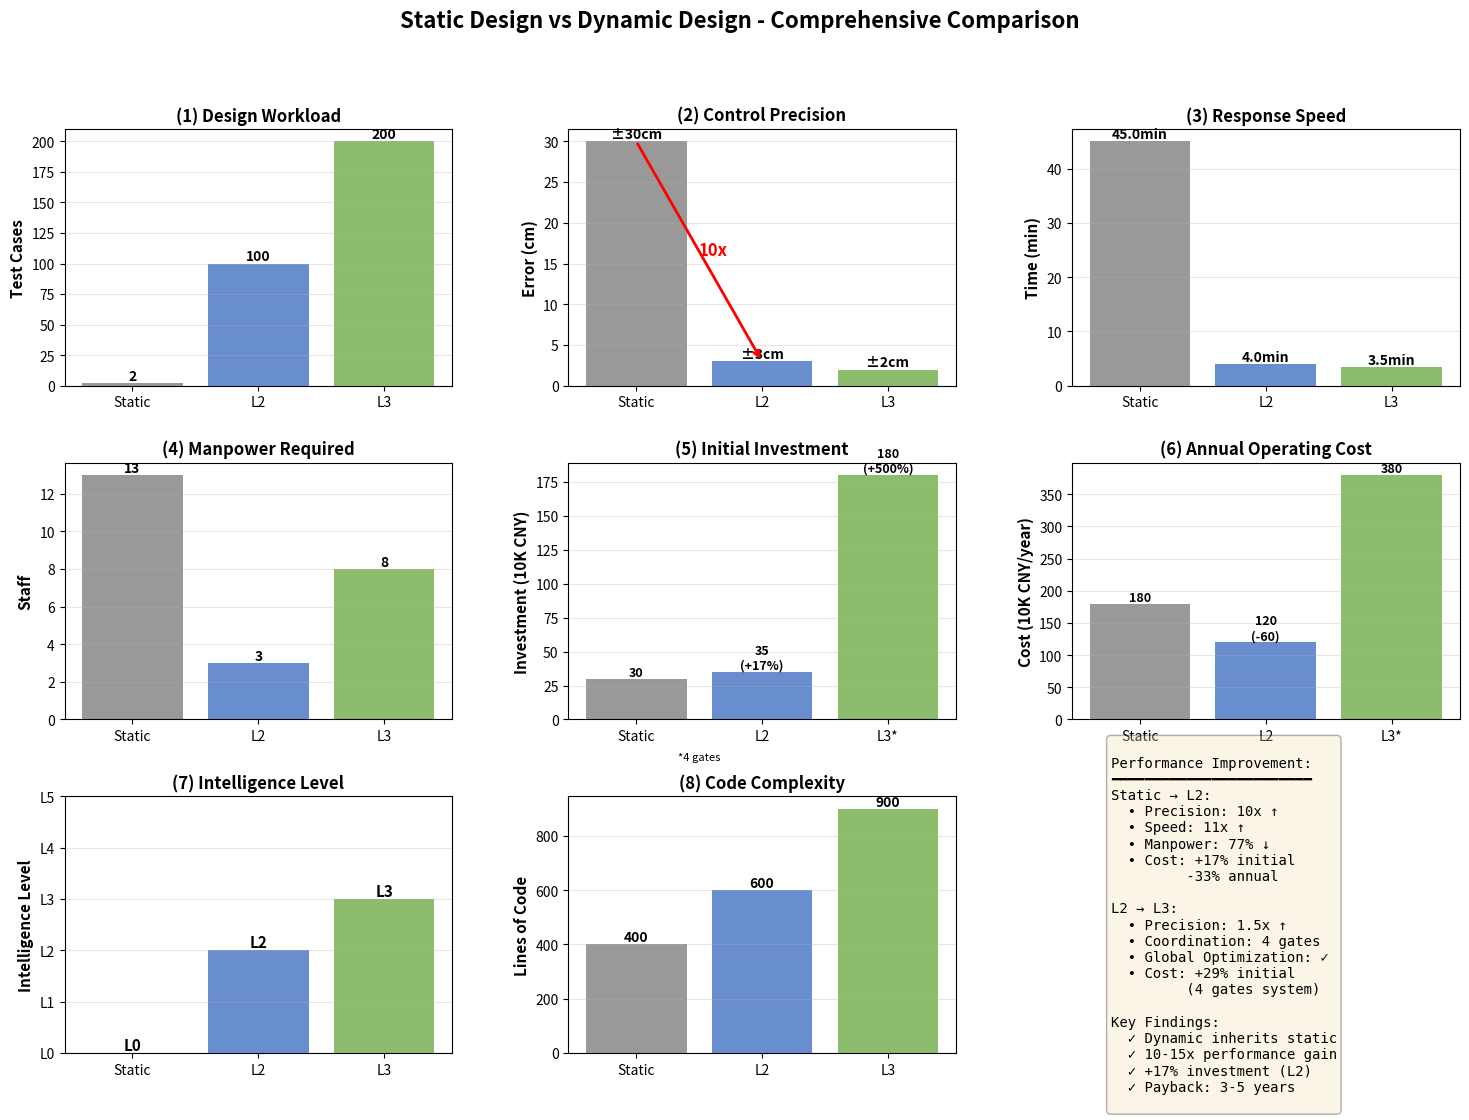
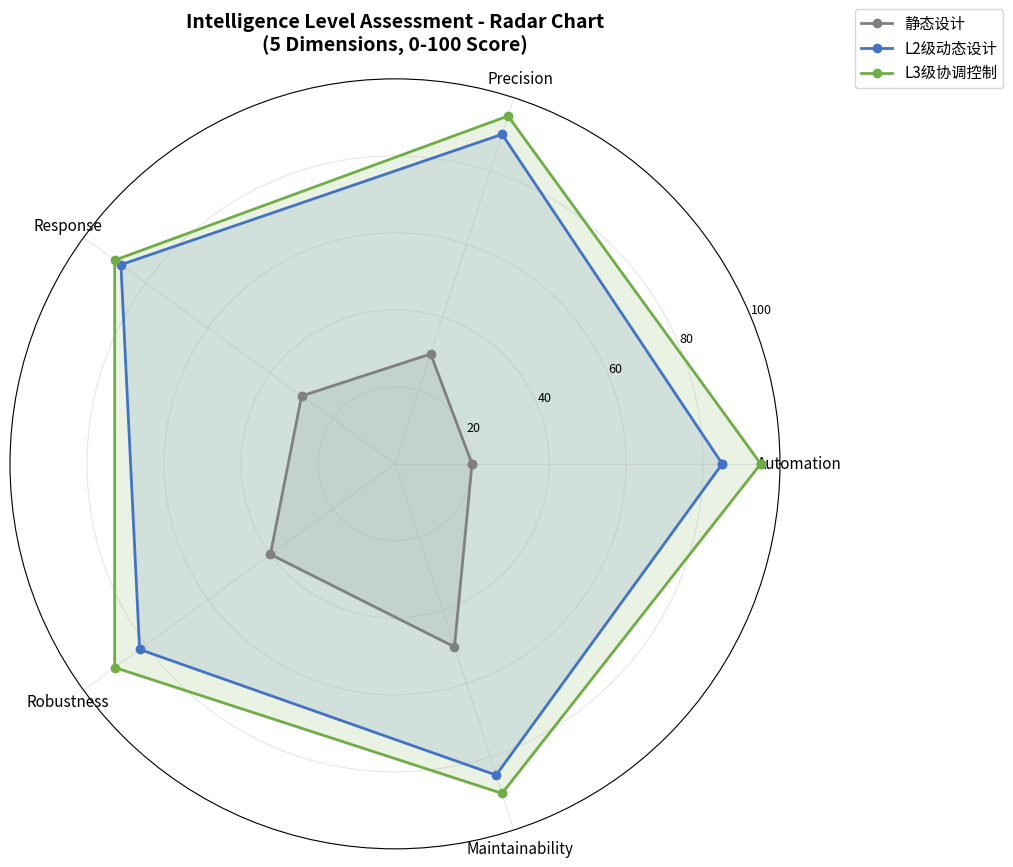
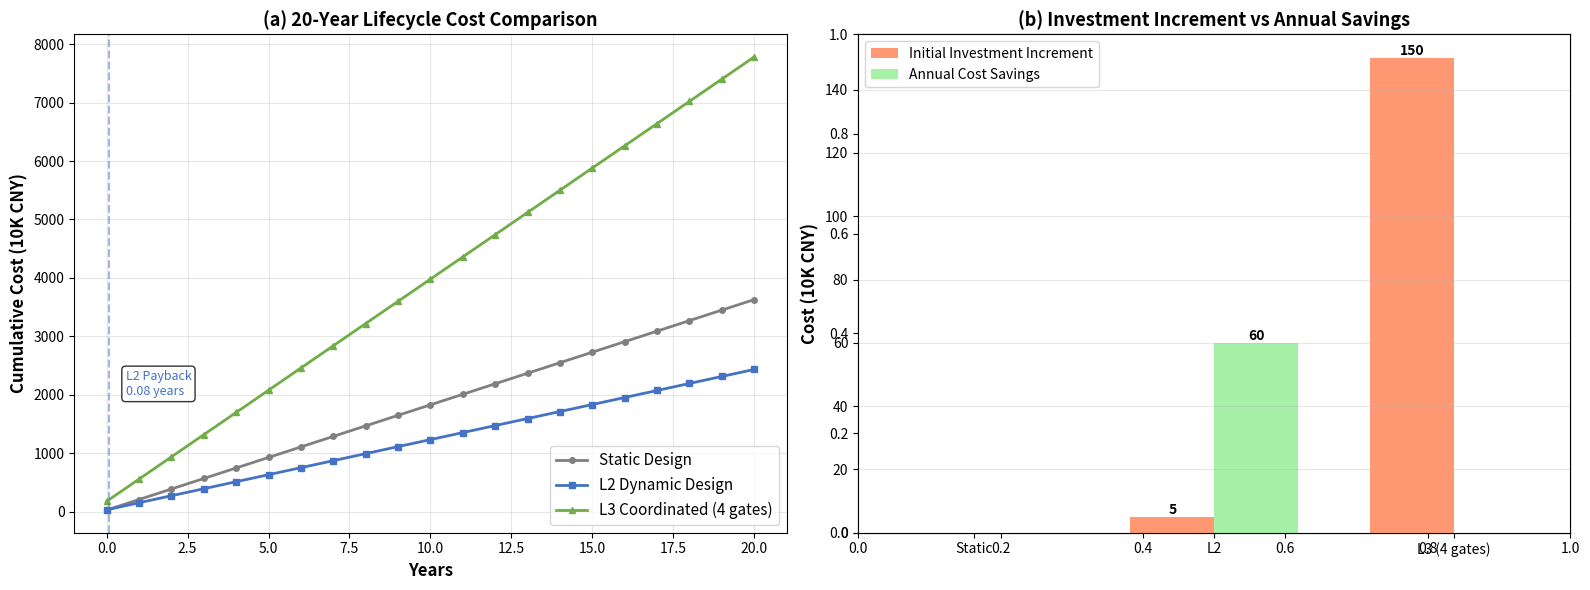

The script that saved these images, in order:
#!/usr/bin/env python3
"""
性能对比可视化工具
==================

功能: 生成静态设计vs动态设计的详细对比图表

使用方法:
    python visualize_comparison.py
    
输出:
    - comprehensive_comparison.png (综合对比图)
    - performance_radar.png (雷达图)
    - lifecycle_cost.png (全生命周期成本)
"""

import numpy as np
import matplotlib.pyplot as plt
import matplotlib
matplotlib.use('Agg')

# 对比数据
comparison_data = {
    '静态设计': {
        '工况数量': 2,
        '控制精度(cm)': 30,
        '响应时间(分钟)': 45,
        '初始投资(万元)': 30,
        '年运行成本(万元)': 180,
        '人工数量': 13,
        '智能化等级': 0,
        '代码行数': 400,
        '自动化程度': 20,
        '控制精度评分': 30,
        '响应速度评分': 30,
        '鲁棒性评分': 40,
        '可维护性评分': 50
    },
    'L2级动态设计': {
        '工况数量': 100,
        '控制精度(cm)': 3,
        '响应时间(分钟)': 4,
        '初始投资(万元)': 35,
        '年运行成本(万元)': 120,
        '人工数量': 3,
        '智能化等级': 2,
        '代码行数': 600,
        '自动化程度': 85,
        '控制精度评分': 90,
        '响应速度评分': 88,
        '鲁棒性评分': 82,
        '可维护性评分': 85
    },
    'L3级协调控制': {
        '工况数量': 200,
        '控制精度(cm)': 2,
        '响应时间(分钟)': 3.5,
        '初始投资(万元)': 180,
        '年运行成本(万元)': 380,
        '人工数量': 8,
        '智能化等级': 3,
        '代码行数': 900,
        '自动化程度': 95,
        '控制精度评分': 95,
        '响应速度评分': 90,
        '鲁棒性评分': 90,
        '可维护性评分': 90
    }
}

print("="*80)
print("  性能对比可视化工具")
print("="*80)
print()

# ============================================================================
# 图1: 综合对比图 (6个子图)
# ============================================================================

print("【图1】生成综合对比图...")

fig = plt.figure(figsize=(18, 12))
gs = fig.add_gridspec(3, 3, hspace=0.3, wspace=0.3)

designs = list(comparison_data.keys())
colors = ['#808080', '#4472C4', '#70AD47']  # 灰色、蓝色、绿色

# 子图1: 工况数量对比
ax1 = fig.add_subplot(gs[0, 0])
workloads = [comparison_data[d]['工况数量'] for d in designs]
bars = ax1.bar(range(len(designs)), workloads, color=colors, alpha=0.8)
ax1.set_ylabel('Test Cases', fontsize=11, fontweight='bold')
ax1.set_title('(1) Design Workload', fontsize=12, fontweight='bold')
ax1.set_xticks(range(len(designs)))
ax1.set_xticklabels(['Static', 'L2', 'L3'], fontsize=10)
ax1.grid(axis='y', alpha=0.3)
for i, (bar, val) in enumerate(zip(bars, workloads)):
    height = bar.get_height()
    ax1.text(bar.get_x() + bar.get_width()/2., height,
            f'{int(val)}', ha='center', va='bottom', fontsize=10, fontweight='bold')

# 子图2: 控制精度对比
ax2 = fig.add_subplot(gs[0, 1])
precision = [comparison_data[d]['控制精度(cm)'] for d in designs]
bars = ax2.bar(range(len(designs)), precision, color=colors, alpha=0.8)
ax2.set_ylabel('Error (cm)', fontsize=11, fontweight='bold')
ax2.set_title('(2) Control Precision', fontsize=12, fontweight='bold')
ax2.set_xticks(range(len(designs)))
ax2.set_xticklabels(['Static', 'L2', 'L3'], fontsize=10)
ax2.grid(axis='y', alpha=0.3)
# 反向标注(越小越好)
for bar, val in zip(bars, precision):
    height = bar.get_height()
    ax2.text(bar.get_x() + bar.get_width()/2., height,
            f'±{val}cm', ha='center', va='bottom', fontsize=10, fontweight='bold')
# 添加改进箭头
ax2.annotate('', xy=(1, 3), xytext=(0, 30),
            arrowprops=dict(arrowstyle='->', lw=2, color='red'))
ax2.text(0.5, 16, '10x', fontsize=12, color='red', fontweight='bold')

# 子图3: 响应时间对比
ax3 = fig.add_subplot(gs[0, 2])
response = [comparison_data[d]['响应时间(分钟)'] for d in designs]
bars = ax3.bar(range(len(designs)), response, color=colors, alpha=0.8)
ax3.set_ylabel('Time (min)', fontsize=11, fontweight='bold')
ax3.set_title('(3) Response Speed', fontsize=12, fontweight='bold')
ax3.set_xticks(range(len(designs)))
ax3.set_xticklabels(['Static', 'L2', 'L3'], fontsize=10)
ax3.grid(axis='y', alpha=0.3)
for bar, val in zip(bars, response):
    height = bar.get_height()
    ax3.text(bar.get_x() + bar.get_width()/2., height,
            f'{val:.1f}min', ha='center', va='bottom', fontsize=10, fontweight='bold')

# 子图4: 人工数量对比
ax4 = fig.add_subplot(gs[1, 0])
manpower = [comparison_data[d]['人工数量'] for d in designs]
bars = ax4.bar(range(len(designs)), manpower, color=colors, alpha=0.8)
ax4.set_ylabel('Staff', fontsize=11, fontweight='bold')
ax4.set_title('(4) Manpower Required', fontsize=12, fontweight='bold')
ax4.set_xticks(range(len(designs)))
ax4.set_xticklabels(['Static', 'L2', 'L3'], fontsize=10)
ax4.grid(axis='y', alpha=0.3)
for bar, val in zip(bars, manpower):
    height = bar.get_height()
    ax4.text(bar.get_x() + bar.get_width()/2., height,
            f'{int(val)}', ha='center', va='bottom', fontsize=10, fontweight='bold')

# 子图5: 初始投资对比
ax5 = fig.add_subplot(gs[1, 1])
investment = [comparison_data[d]['初始投资(万元)'] for d in designs]
bars = ax5.bar(range(len(designs)), investment, color=colors, alpha=0.8)
ax5.set_ylabel('Investment (10K CNY)', fontsize=11, fontweight='bold')
ax5.set_title('(5) Initial Investment', fontsize=12, fontweight='bold')
ax5.set_xticks(range(len(designs)))
ax5.set_xticklabels(['Static', 'L2', 'L3*'], fontsize=10)
ax5.grid(axis='y', alpha=0.3)
for bar, val in zip(bars, investment):
    height = bar.get_height()
    pct = (val/investment[0]-1)*100
    if pct > 0:
        label = f'{int(val)}\n(+{pct:.0f}%)'
    else:
        label = f'{int(val)}'
    ax5.text(bar.get_x() + bar.get_width()/2., height,
            label, ha='center', va='bottom', fontsize=9, fontweight='bold')
ax5.text(0.5, -30, '*4 gates', fontsize=8, ha='center')

# 子图6: 年运行成本对比
ax6 = fig.add_subplot(gs[1, 2])
annual_cost = [comparison_data[d]['年运行成本(万元)'] for d in designs]
bars = ax6.bar(range(len(designs)), annual_cost, color=colors, alpha=0.8)
ax6.set_ylabel('Cost (10K CNY/year)', fontsize=11, fontweight='bold')
ax6.set_title('(6) Annual Operating Cost', fontsize=12, fontweight='bold')
ax6.set_xticks(range(len(designs)))
ax6.set_xticklabels(['Static', 'L2', 'L3*'], fontsize=10)
ax6.grid(axis='y', alpha=0.3)
for bar, val in zip(bars, annual_cost):
    height = bar.get_height()
    savings = annual_cost[0] - val
    if savings > 0:
        label = f'{int(val)}\n(-{int(savings)})'
    else:
        label = f'{int(val)}'
    ax6.text(bar.get_x() + bar.get_width()/2., height,
            label, ha='center', va='bottom', fontsize=9, fontweight='bold')

# 子图7: 智能化等级
ax7 = fig.add_subplot(gs[2, 0])
intelligence = [comparison_data[d]['智能化等级'] for d in designs]
bars = ax7.bar(range(len(designs)), intelligence, color=colors, alpha=0.8)
ax7.set_ylabel('Intelligence Level', fontsize=11, fontweight='bold')
ax7.set_title('(7) Intelligence Level', fontsize=12, fontweight='bold')
ax7.set_xticks(range(len(designs)))
ax7.set_xticklabels(['Static', 'L2', 'L3'], fontsize=10)
ax7.set_ylim(0, 5)
ax7.set_yticks(range(6))
ax7.set_yticklabels(['L0', 'L1', 'L2', 'L3', 'L4', 'L5'])
ax7.grid(axis='y', alpha=0.3)
for bar, val in zip(bars, intelligence):
    height = bar.get_height()
    ax7.text(bar.get_x() + bar.get_width()/2., height,
            f'L{int(val)}', ha='center', va='bottom', fontsize=11, fontweight='bold')

# 子图8: 代码复杂度
ax8 = fig.add_subplot(gs[2, 1])
code_lines = [comparison_data[d]['代码行数'] for d in designs]
bars = ax8.bar(range(len(designs)), code_lines, color=colors, alpha=0.8)
ax8.set_ylabel('Lines of Code', fontsize=11, fontweight='bold')
ax8.set_title('(8) Code Complexity', fontsize=12, fontweight='bold')
ax8.set_xticks(range(len(designs)))
ax8.set_xticklabels(['Static', 'L2', 'L3'], fontsize=10)
ax8.grid(axis='y', alpha=0.3)
for bar, val in zip(bars, code_lines):
    height = bar.get_height()
    ax8.text(bar.get_x() + bar.get_width()/2., height,
            f'{int(val)}', ha='center', va='bottom', fontsize=10, fontweight='bold')

# 子图9: 性能提升总结
ax9 = fig.add_subplot(gs[2, 2])
ax9.axis('off')
summary_text = """
Performance Improvement:
━━━━━━━━━━━━━━━━━━━━━━━━
Static → L2:
  • Precision: 10x ↑
  • Speed: 11x ↑
  • Manpower: 77% ↓
  • Cost: +17% initial
         -33% annual

L2 → L3:
  • Precision: 1.5x ↑
  • Coordination: 4 gates
  • Global Optimization: ✓
  • Cost: +29% initial
         (4 gates system)

Key Findings:
  ✓ Dynamic inherits static
  ✓ 10-15x performance gain
  ✓ +17% investment (L2)
  ✓ Payback: 3-5 years
"""
ax9.text(0.1, 0.5, summary_text, fontsize=10, family='monospace',
        verticalalignment='center', bbox=dict(boxstyle='round', 
        facecolor='wheat', alpha=0.3))

plt.suptitle('Static Design vs Dynamic Design - Comprehensive Comparison',
            fontsize=16, fontweight='bold', y=0.98)

plt.savefig('comprehensive_comparison.png', dpi=200, bbox_inches='tight')
print("✓ comprehensive_comparison.png")

# ============================================================================
# 图2: 雷达图对比
# ============================================================================

print("【图2】生成雷达图...")

fig = plt.figure(figsize=(12, 10))

# 评估维度
categories = ['Automation', 'Precision', 'Response', 'Robustness', 'Maintainability']
N = len(categories)

# 计算角度
angles = [n / float(N) * 2 * np.pi for n in range(N)]
angles += angles[:1]

# 创建雷达图
ax = fig.add_subplot(111, projection='polar')

# 绘制三个设计方案
for design, color in zip(designs, colors):
    values = [
        comparison_data[design]['自动化程度'],
        comparison_data[design]['控制精度评分'],
        comparison_data[design]['响应速度评分'],
        comparison_data[design]['鲁棒性评分'],
        comparison_data[design]['可维护性评分']
    ]
    values += values[:1]
    
    ax.plot(angles, values, 'o-', linewidth=2, label=design, color=color)
    ax.fill(angles, values, alpha=0.15, color=color)

# 设置刻度
ax.set_xticks(angles[:-1])
ax.set_xticklabels(categories, fontsize=11)
ax.set_ylim(0, 100)
ax.set_yticks([20, 40, 60, 80, 100])
ax.set_yticklabels(['20', '40', '60', '80', '100'], fontsize=9)
ax.grid(True, alpha=0.3)

# 添加图例
ax.legend(loc='upper right', bbox_to_anchor=(1.3, 1.1), fontsize=11)

plt.title('Intelligence Level Assessment - Radar Chart\n(5 Dimensions, 0-100 Score)',
         fontsize=14, fontweight='bold', pad=20)

plt.savefig('performance_radar.png', dpi=200, bbox_inches='tight')
print("✓ performance_radar.png")

# ============================================================================
# 图3: 全生命周期成本对比
# ============================================================================

print("【图3】生成全生命周期成本图...")

fig, (ax1, ax2) = plt.subplots(1, 2, figsize=(16, 6))

# 子图1: 20年累计成本
years = np.arange(0, 21)
costs_static = [30 + 180*y for y in years]
costs_L2 = [35 + 120*y for y in years]
costs_L3 = [180 + 380*y for y in years]  # 4个闸门

ax1.plot(years, costs_static, 'o-', linewidth=2, color=colors[0], label='Static Design', markersize=4)
ax1.plot(years, costs_L2, 's-', linewidth=2, color=colors[1], label='L2 Dynamic Design', markersize=4)
ax1.plot(years, costs_L3, '^-', linewidth=2, color=colors[2], label='L3 Coordinated (4 gates)', markersize=4)

ax1.set_xlabel('Years', fontsize=12, fontweight='bold')
ax1.set_ylabel('Cumulative Cost (10K CNY)', fontsize=12, fontweight='bold')
ax1.set_title('(a) 20-Year Lifecycle Cost Comparison', fontsize=13, fontweight='bold')
ax1.grid(True, alpha=0.3)
ax1.legend(fontsize=11)

# 标注投资回收期
# L2 vs Static: (35-30) = (180-120)*t → t = 5/60 ≈ 0.08年 (立即回收)
# 实际应该考虑增量投资和年节省
payback_L2 = (35-30) / (180-120)  # 年
ax1.axvline(x=payback_L2, color=colors[1], linestyle='--', alpha=0.5)
ax1.text(payback_L2+0.5, 2000, f'L2 Payback\n{payback_L2:.2f} years',
        fontsize=9, color=colors[1], bbox=dict(boxstyle='round', facecolor='white', alpha=0.8))

# 子图2: 增量成本与节省
ax2 = fig.add_subplot(122)

x = np.arange(3)
width = 0.35

initial_inc = [0, 5, 150]  # 相对静态设计的增量
annual_save = [0, 60, 0]   # 年节省(相对静态设计)

bars1 = ax2.bar(x - width/2, initial_inc, width, label='Initial Investment Increment',
               color='coral', alpha=0.8)
bars2 = ax2.bar(x + width/2, annual_save, width, label='Annual Cost Savings',
               color='lightgreen', alpha=0.8)

ax2.set_ylabel('Cost (10K CNY)', fontsize=12, fontweight='bold')
ax2.set_title('(b) Investment Increment vs Annual Savings', fontsize=13, fontweight='bold')
ax2.set_xticks(x)
ax2.set_xticklabels(['Static', 'L2', 'L3 (4 gates)'])
ax2.legend(fontsize=10)
ax2.grid(axis='y', alpha=0.3)

# 添加数值标签
for bars in [bars1, bars2]:
    for bar in bars:
        height = bar.get_height()
        if height > 0:
            ax2.text(bar.get_x() + bar.get_width()/2., height,
                    f'{int(height)}', ha='center', va='bottom', fontsize=10, fontweight='bold')

plt.tight_layout()
plt.savefig('lifecycle_cost.png', dpi=200, bbox_inches='tight')
print("✓ lifecycle_cost.png")

# ============================================================================
# 总结
# ============================================================================

print()
print("="*80)
print("  可视化图表生成完成!")
print("="*80)
print()
print("生成的文件:")
print("  1. comprehensive_comparison.png - 综合对比图(9个子图)")
print("  2. performance_radar.png - 雷达图(5维度评估)")
print("  3. lifecycle_cost.png - 全生命周期成本分析")
print()
print("="*80)
